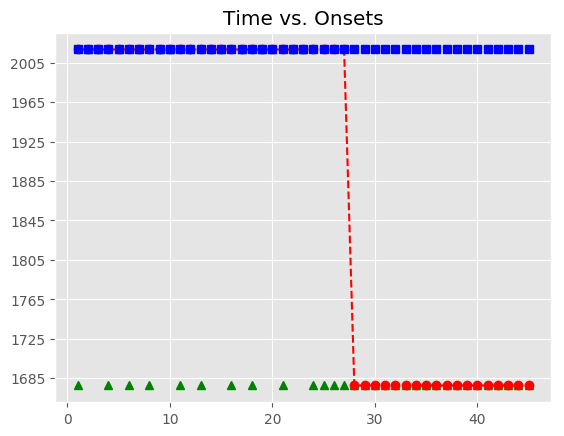

Source data for this figure (header and first rows):
, Asynchrony, Tap Onset, Test, True Onset, User ID, IOI, Max, Min, Sanitized Tap Onset, Sanitized Asynchrony, Sanitized Mean Asynchrony, Sanitized Std Dev Asynchrony, Mean Asynchrony, Std Dev Asynchrony, Missed Taps, Phase Correction Response
1, 825.3, 2018-05-06 15:59:56.361368000, H2b4, 2018-05-06 15:59:55.536067000, 729, 0 days 00:00:00.335837000, 2018-05-06 15:59:55.703985500, 2018-05-06 15:59:55.376151000, , , -0.1165, 115.4, 3463, 1505, 31, 
2, 1083, 2018-05-06 15:59:56.955048000, H2b4, 2018-05-06 15:59:55.871904000, 729, 0 days 00:00:00.335907000, 2018-05-06 15:59:56.039857500, 2018-05-06 15:59:55.703985500, 2018-05-06 15:59:55.759629000, -112.3, -0.1165, 115.4, 3463, 1505, 31, 265.8
3, 1325, 2018-05-06 15:59:57.532472000, H2b4, 2018-05-06 15:59:56.207811000, 729, 0 days 00:00:00.335678000, 2018-05-06 15:59:56.375650000, 2018-05-06 15:59:56.039857500, 2018-05-06 15:59:56.361368000, 153.6, -0.1165, 115.4, 3463, 1505, 31, 
4, 1537, 2018-05-06 15:59:58.080867000, H2b4, 2018-05-06 15:59:56.543489000, 729, 0 days 00:00:00.335935000, 2018-05-06 15:59:56.711456500, 2018-05-06 15:59:56.375650000, , , -0.1165, 115.4, 3463, 1505, 31, 
5, 1791, 2018-05-06 15:59:58.670262000, H2b4, 2018-05-06 15:59:56.879424000, 729, 0 days 00:00:00.320421000, 2018-05-06 15:59:57.039634500, 2018-05-06 15:59:56.711456500, 2018-05-06 15:59:56.955048000, 75.62, -0.1165, 115.4, 3463, 1505, 31, 
6, 2003, 2018-05-06 15:59:59.202453000, H2b4, 2018-05-06 15:59:57.199845000, 729, 0 days 00:00:00.335703000, 2018-05-06 15:59:57.367696500, 2018-05-06 15:59:57.039634500, , , -0.1165, 115.4, 3463, 1505, 31, 
7, 2220, 2018-05-06 15:59:59.755426000, H2b4, 2018-05-06 15:59:57.535548000, 729, 0 days 00:00:00.335801000, 2018-05-06 15:59:57.703448500, 2018-05-06 15:59:57.367696500, 2018-05-06 15:59:57.532472000, -3.076, -0.1165, 115.4, 3463, 1505, 31, 
8, 2461, 2018-05-06 16:00:00.332637000, H2b4, 2018-05-06 15:59:57.871349000, 729, 0 days 00:00:00.335738000, 2018-05-06 15:59:58.039218000, 2018-05-06 15:59:57.703448500, , , -0.1165, 115.4, 3463, 1505, 31, 
9, 2650, 2018-05-06 16:00:00.856715000, H2b4, 2018-05-06 15:59:58.207087000, 729, 0 days 00:00:00.335852000, 2018-05-06 15:59:58.375013000, 2018-05-06 15:59:58.039218000, 2018-05-06 15:59:58.080867000, -126.2, -0.1165, 115.4, 3463, 1505, 31, 253.5
10, 2829, 2018-05-06 16:00:01.372392000, H2b4, 2018-05-06 15:59:58.542939000, 729, 0 days 00:00:00.319810000, 2018-05-06 15:59:58.702844000, 2018-05-06 15:59:58.375013000, 2018-05-06 15:59:58.670262000, 127.3, -0.1165, 115.4, 3463, 1505, 31, 
11, 3087, 2018-05-06 16:00:01.949886000, H2b4, 2018-05-06 15:59:58.862749000, 729, 0 days 00:00:00.336373000, 2018-05-06 15:59:59.030935500, 2018-05-06 15:59:58.702844000, , , -0.1165, 115.4, 3463, 1505, 31, 
12, 3169, 2018-05-06 16:00:02.367636000, H2b4, 2018-05-06 15:59:59.199122000, 729, 0 days 00:00:00.335241000, 2018-05-06 15:59:59.366742500, 2018-05-06 15:59:59.030935500, 2018-05-06 15:59:59.202453000, 3.331, -0.1165, 115.4, 3463, 1505, 31, 
13, 3439, 2018-05-06 16:00:02.973419000, H2b4, 2018-05-06 15:59:59.534363000, 729, 0 days 00:00:00.335975000, 2018-05-06 15:59:59.702350500, 2018-05-06 15:59:59.366742500, , , -0.1165, 115.4, 3463, 1505, 31, 
14, 3705, 2018-05-06 16:00:03.575085000, H2b4, 2018-05-06 15:59:59.870338000, 729, 0 days 00:00:00.335715000, 2018-05-06 16:00:00.038195500, 2018-05-06 15:59:59.702350500, 2018-05-06 15:59:59.755426000, -114.9, -0.1165, 115.4, 3463, 1505, 31, 241.5
15, 3734, 2018-05-06 16:00:03.939554000, H2b4, 2018-05-06 16:00:00.206053000, 729, 0 days 00:00:00.319871000, 2018-05-06 16:00:00.365988500, 2018-05-06 16:00:00.038195500, 2018-05-06 16:00:00.332637000, 126.6, -0.1165, 115.4, 3463, 1505, 31, 
16, 3811, 2018-05-06 16:00:04.336542000, H2b4, 2018-05-06 16:00:00.525924000, 729, 0 days 00:00:00.335858000, 2018-05-06 16:00:00.693853000, 2018-05-06 16:00:00.365988500, , , -0.1165, 115.4, 3463, 1505, 31, 
17, 3950, 2018-05-06 16:00:04.811514000, H2b4, 2018-05-06 16:00:00.861782000, 729, 0 days 00:00:00.335873000, 2018-05-06 16:00:01.029718500, 2018-05-06 16:00:00.693853000, 2018-05-06 16:00:00.856715000, -5.067, -0.1165, 115.4, 3463, 1505, 31, 
18, 4142, 2018-05-06 16:00:05.339676000, H2b4, 2018-05-06 16:00:01.197655000, 729, 0 days 00:00:00.335915000, 2018-05-06 16:00:01.365612500, 2018-05-06 16:00:01.029718500, , , -0.1165, 115.4, 3463, 1505, 31, 
19, 4261, 2018-05-06 16:00:05.794366000, H2b4, 2018-05-06 16:00:01.533570000, 729, 0 days 00:00:00.335983000, 2018-05-06 16:00:01.701561500, 2018-05-06 16:00:01.365612500, 2018-05-06 16:00:01.372392000, -161.2, -0.1165, 115.4, 3463, 1505, 31, 241.5
20, 4387, 2018-05-06 16:00:06.257049000, H2b4, 2018-05-06 16:00:01.869553000, 729, 0 days 00:00:00.335697000, 2018-05-06 16:00:02.037401500, 2018-05-06 16:00:01.701561500, 2018-05-06 16:00:01.949886000, 80.33, -0.1165, 115.4, 3463, 1505, 31, 
21, 4559, 2018-05-06 16:00:06.764711000, H2b4, 2018-05-06 16:00:02.205250000, 729, 0 days 00:00:00.320221000, 2018-05-06 16:00:02.365360500, 2018-05-06 16:00:02.037401500, , , -0.1165, 115.4, 3463, 1505, 31, 
22, 4784, 2018-05-06 16:00:07.309026000, H2b4, 2018-05-06 16:00:02.525471000, 729, 0 days 00:00:00.335768000, 2018-05-06 16:00:02.693355000, 2018-05-06 16:00:02.365360500, 2018-05-06 16:00:02.367636000, -157.8, -0.1165, 115.4, 3463, 1505, 31, 270
23, 4726, 2018-05-06 16:00:07.587460000, H2b4, 2018-05-06 16:00:02.861239000, 729, 0 days 00:00:00.335660000, 2018-05-06 16:00:03.029069000, 2018-05-06 16:00:02.693355000, 2018-05-06 16:00:02.973419000, 112.2, -0.1165, 115.4, 3463, 1505, 31, 
24, 4898, 2018-05-06 16:00:08.095051000, H2b4, 2018-05-06 16:00:03.196899000, 729, 0 days 00:00:00.335735000, 2018-05-06 16:00:03.364766500, 2018-05-06 16:00:03.029069000, , , -0.1165, 115.4, 3463, 1505, 31, 
25, 5745, 2018-05-06 16:00:09.278125000, H2b4, 2018-05-06 16:00:03.532634000, 729, 0 days 00:00:00.335974000, 2018-05-06 16:00:03.700621000, 2018-05-06 16:00:03.364766500, , , -0.1165, 115.4, 3463, 1505, 31, 
26, 6032, 2018-05-06 16:00:09.900708000, H2b4, 2018-05-06 16:00:03.868608000, 729, 0 days 00:00:00.320083000, 2018-05-06 16:00:04.028649500, 2018-05-06 16:00:03.700621000, , , -0.1165, 115.4, 3463, 1505, 31, 
27, 6351, 2018-05-06 16:00:10.539316000, H2b4, 2018-05-06 16:00:04.188691000, 729, 0 days 00:00:00.335987000, 2018-05-06 16:00:04.356684500, 2018-05-06 16:00:04.028649500, , , -0.1165, 115.4, 3463, 1505, 31, 
28, , , H2b4, 2018-05-06 16:00:04.524678000, 729, 0 days 00:00:00.335534000, 2018-05-06 16:00:04.692445000, 2018-05-06 16:00:04.356684500, , , -0.1165, 115.4, 3463, 1505, 31, 
29, , , H2b4, 2018-05-06 16:00:04.860212000, 729, 0 days 00:00:00.335770000, 2018-05-06 16:00:05.028097000, 2018-05-06 16:00:04.692445000, , , -0.1165, 115.4, 3463, 1505, 31, 
30, , , H2b4, 2018-05-06 16:00:05.195982000, 729, 0 days 00:00:00.335863000, 2018-05-06 16:00:05.363913500, 2018-05-06 16:00:05.028097000, , , -0.1165, 115.4, 3463, 1505, 31, 
31, , , H2b4, 2018-05-06 16:00:05.531845000, 729, 0 days 00:00:00.320056000, 2018-05-06 16:00:05.691873000, 2018-05-06 16:00:05.363913500, , , -0.1165, 115.4, 3463, 1505, 31, 
32, , , H2b4, 2018-05-06 16:00:05.851901000, 729, 0 days 00:00:00.335907000, 2018-05-06 16:00:06.019854500, 2018-05-06 16:00:05.691873000, , , -0.1165, 115.4, 3463, 1505, 31, 
33, , , H2b4, 2018-05-06 16:00:06.187808000, 729, 0 days 00:00:00.335649000, 2018-05-06 16:00:06.355632500, 2018-05-06 16:00:06.019854500, , , -0.1165, 115.4, 3463, 1505, 31, 
34, , , H2b4, 2018-05-06 16:00:06.523457000, 729, 0 days 00:00:00.335876000, 2018-05-06 16:00:06.691395000, 2018-05-06 16:00:06.355632500, , , -0.1165, 115.4, 3463, 1505, 31, 
35, , , H2b4, 2018-05-06 16:00:06.859333000, 729, 0 days 00:00:00.335988000, 2018-05-06 16:00:07.027327000, 2018-05-06 16:00:06.691395000, , , -0.1165, 115.4, 3463, 1505, 31, 
36, , , H2b4, 2018-05-06 16:00:07.195321000, 729, 0 days 00:00:00.319997000, 2018-05-06 16:00:07.355319500, 2018-05-06 16:00:07.027327000, , , -0.1165, 115.4, 3463, 1505, 31, 
37, , , H2b4, 2018-05-06 16:00:07.515318000, 729, 0 days 00:00:00.335867000, 2018-05-06 16:00:07.683251500, 2018-05-06 16:00:07.355319500, , , -0.1165, 115.4, 3463, 1505, 31, 
38, , , H2b4, 2018-05-06 16:00:07.851185000, 729, 0 days 00:00:00.335607000, 2018-05-06 16:00:08.018988500, 2018-05-06 16:00:07.683251500, , , -0.1165, 115.4, 3463, 1505, 31, 
39, , , H2b4, 2018-05-06 16:00:08.186792000, 729, 0 days 00:00:00.335970000, 2018-05-06 16:00:08.354777000, 2018-05-06 16:00:08.018988500, , , -0.1165, 115.4, 3463, 1505, 31, 
40, , , H2b4, 2018-05-06 16:00:08.522762000, 729, 0 days 00:00:00.335898000, 2018-05-06 16:00:08.690711000, 2018-05-06 16:00:08.354777000, , , -0.1165, 115.4, 3463, 1505, 31, 
41, , , H2b4, 2018-05-06 16:00:08.858660000, 729, 0 days 00:00:00.335600000, 2018-05-06 16:00:09.026460000, 2018-05-06 16:00:08.690711000, , , -0.1165, 115.4, 3463, 1505, 31, 
42, , , H2b4, 2018-05-06 16:00:09.194260000, 729, 0 days 00:00:00.320061000, 2018-05-06 16:00:09.354290500, 2018-05-06 16:00:09.026460000, , , -0.1165, 115.4, 3463, 1505, 31, 
43, , , H2b4, 2018-05-06 16:00:09.514321000, 729, 0 days 00:00:00.335815000, 2018-05-06 16:00:09.682228500, 2018-05-06 16:00:09.354290500, , , -0.1165, 115.4, 3463, 1505, 31, 
44, , , H2b4, 2018-05-06 16:00:09.850136000, 729, 0 days 00:00:00.335755000, 2018-05-06 16:00:10.018013500, 2018-05-06 16:00:09.682228500, , , -0.1165, 115.4, 3463, 1505, 31, 
45, , , H2b4, 2018-05-06 16:00:10.185891000, 729, 0 days 00:00:00.336104000, 2018-05-06 16:00:10.353943000, 2018-05-06 16:00:10.018013500, , , -0.1165, 115.4, 3463, 1505, 31, 
